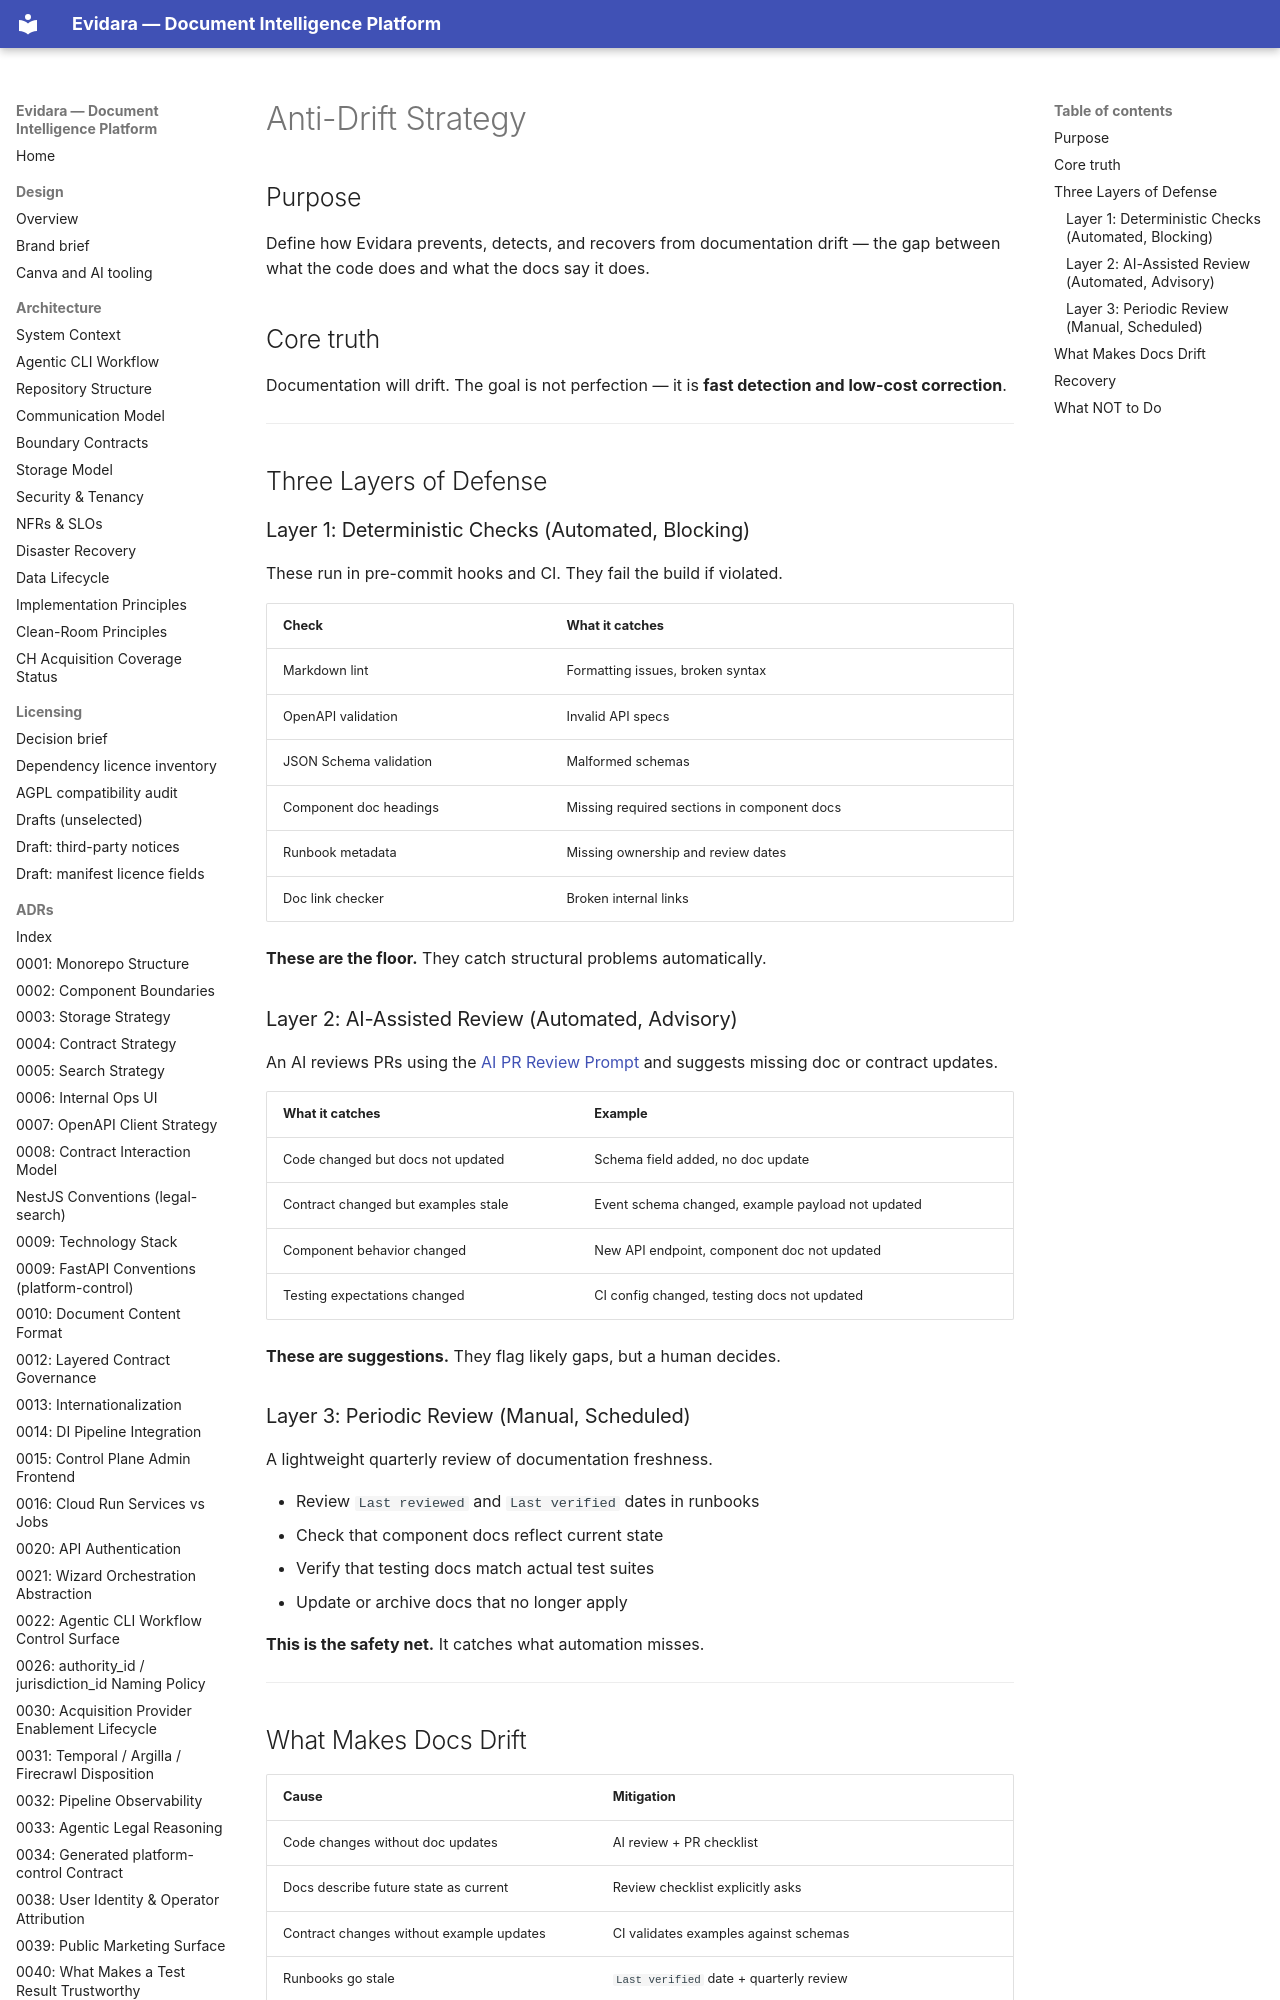

repository: philipplukas/evidara · page: documentation/anti-drift-strategy/index.html · generator: mkdocs

# Anti-Drift Strategy

## Purpose

Define how Evidara prevents, detects, and recovers from documentation drift — the gap between what the code does and what the docs say it does.

## Core truth

Documentation will drift. The goal is not perfection — it is **fast detection and low-cost correction**.

---

## Three Layers of Defense

### Layer 1: Deterministic Checks (Automated, Blocking)

These run in pre-commit hooks and CI. They fail the build if violated.

| Check | What it catches |
|-------|----------------|
| Markdown lint | Formatting issues, broken syntax |
| OpenAPI validation | Invalid API specs |
| JSON Schema validation | Malformed schemas |
| Component doc headings | Missing required sections in component docs |
| Runbook metadata | Missing ownership and review dates |
| Doc link checker | Broken internal links |

**These are the floor.** They catch structural problems automatically.
